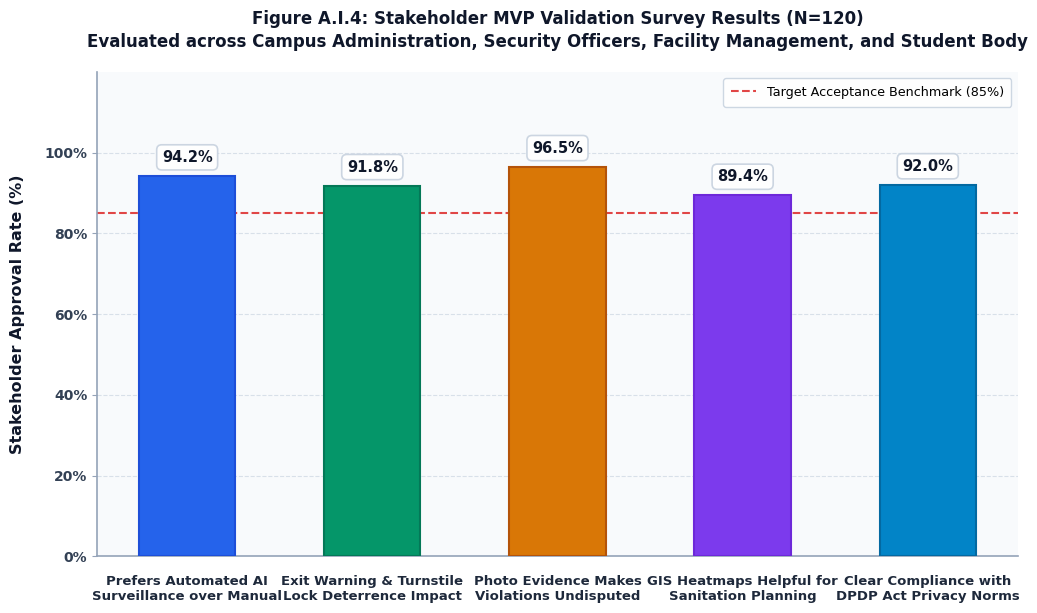

The matplotlib source for this figure:
import os
import matplotlib.pyplot as plt
import matplotlib.patches as patches

# Set clean aesthetic styling
plt.rcParams['font.sans-serif'] = 'Arial'
plt.rcParams['font.family'] = 'sans-serif'

OUTPUT_DIR = r"c:\LIL\IDP_Report\figures"
os.makedirs(OUTPUT_DIR, exist_ok=True)

def generate_improved_mvp_validation():
    fig, ax = plt.subplots(figsize=(10.5, 6.2), dpi=300)
    fig.patch.set_facecolor('#FFFFFF')
    ax.set_facecolor('#F8FAFC')

    questions = [
        "Prefers Automated AI\nSurveillance over Manual",
        "Exit Warning & Turnstile\nLock Deterrence Impact",
        "Photo Evidence Makes\nViolations Undisputed",
        "GIS Heatmaps Helpful for\nSanitation Planning",
        "Clear Compliance with\nDPDP Act Privacy Norms"
    ]
    scores = [94.2, 91.8, 96.5, 89.4, 92.0]
    colors = ['#2563EB', '#059669', '#D97706', '#7C3AED', '#0284C7']
    edge_colors = ['#1D4ED8', '#047857', '#B45309', '#6D28D9', '#0369A1']

    # Draw subtle background grid
    ax.grid(axis='y', linestyle='--', linewidth=0.8, color='#CBD5E1', alpha=0.7, zorder=0)
    ax.set_axisbelow(True)

    # Plot bars with generous width and spacing
    x_indices = range(len(questions))
    bars = ax.bar(x_indices, scores, color=colors, width=0.52, edgecolor=edge_colors, linewidth=1.5, zorder=3)

    # Y-axis bounds and styling
    ax.set_ylim(0, 120)
    ax.set_yticks([0, 20, 40, 60, 80, 100])
    ax.set_yticklabels(['0%', '20%', '40%', '60%', '80%', '100%'], fontsize=10, fontweight='bold', color='#334155')
    ax.set_ylabel("Stakeholder Approval Rate (%)", fontsize=11.5, fontweight='bold', color='#0F172A', labelpad=14)

    # X-axis ticks and labels with generous padding so text never overlaps
    ax.set_xticks(x_indices)
    ax.set_xticklabels(questions, fontsize=9.5, fontweight='bold', color='#1E293B', linespacing=1.2)
    ax.tick_params(axis='x', pad=10, bottom=False)
    ax.tick_params(axis='y', left=True, color='#94A3B8')

    # Spines styling
    for spine in ['top', 'right']:
        ax.spines[spine].set_visible(False)
    for spine in ['left', 'bottom']:
        ax.spines[spine].set_color('#94A3B8')
        ax.spines[spine].set_linewidth(1.2)

    # Target threshold reference line (e.g., 85% Target Acceptance)
    bench_line = ax.axhline(85, color='#DC2626', linestyle='--', linewidth=1.5, alpha=0.85, zorder=2, label='Target Acceptance Benchmark (85%)')

    # Value tags above bars
    for bar, score, color in zip(bars, scores, colors):
        h = bar.get_height()
        # Draw small pill badge background for the score
        ax.annotate(f"{score:.1f}%",
                    xy=(bar.get_x() + bar.get_width() / 2, h),
                    xytext=(0, 8),
                    textcoords="offset points",
                    ha='center', va='bottom',
                    fontsize=10.5, fontweight='bold', color='#0F172A',
                    bbox=dict(boxstyle='round,pad=0.35', facecolor='#FFFFFF', edgecolor='#CBD5E1', lw=1.2, alpha=0.98),
                    zorder=4)

    # Main Title and Subtitle
    ax.set_title("Figure A.I.4: Stakeholder MVP Validation Survey Results (N=120)\n"
                 "Evaluated across Campus Administration, Security Officers, Facility Management, and Student Body",
                 fontsize=12, fontweight='bold', pad=18, color='#0F172A', linespacing=1.35)

    # Clean legend for the benchmark line
    ax.legend(loc='upper right', frameon=True, facecolor='#FFFFFF', edgecolor='#CBD5E1', 
              fontsize=9.2, fancybox=True, framealpha=0.95, borderpad=0.6)

    plt.tight_layout()
    out_path = os.path.join(OUTPUT_DIR, "fig_ai4_mvp_validation.png")
    fig.savefig(out_path, dpi=300, bbox_inches='tight', facecolor=fig.get_facecolor(), edgecolor='none')
    plt.close()
    print("Regenerated figure successfully:", out_path)

if __name__ == "__main__":
    generate_improved_mvp_validation()
